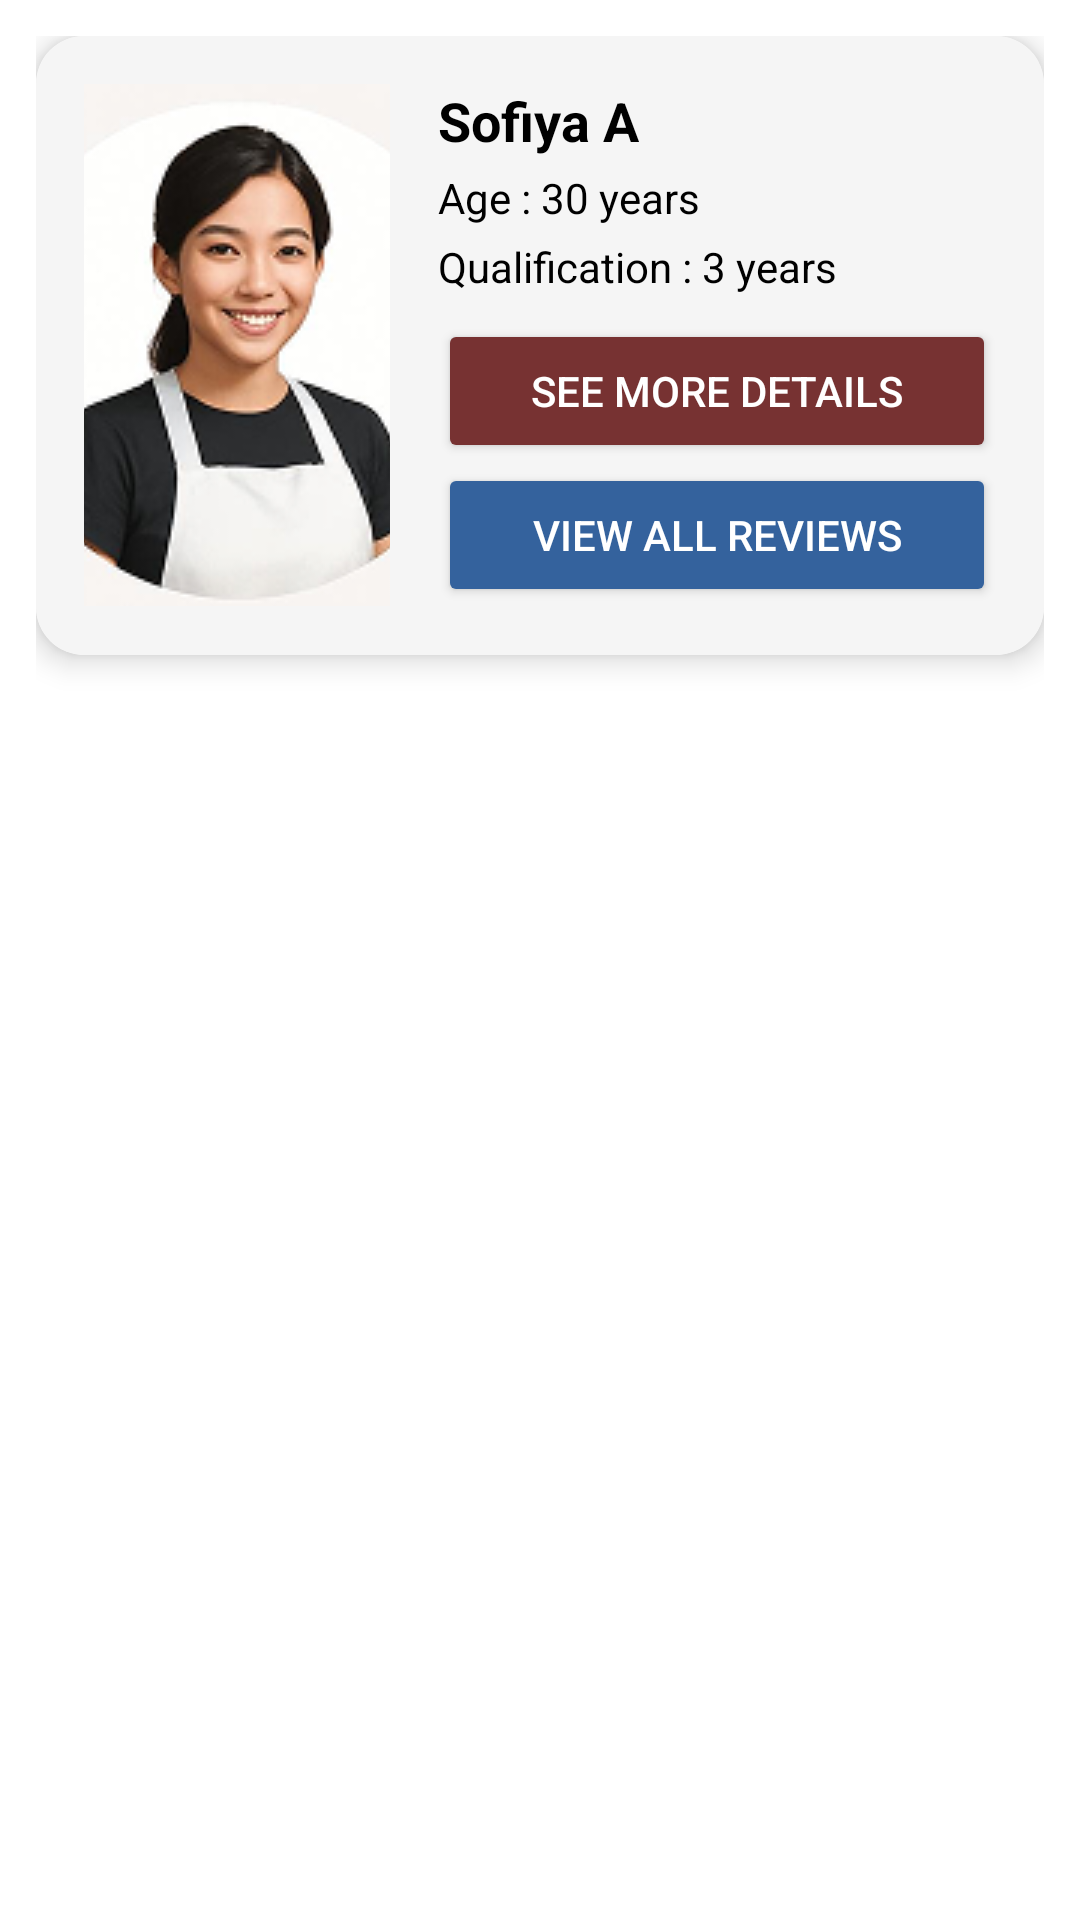

Android layout source for this screen:
<!-- AndroidManifest.xml: application theme Theme.Findmaid -->
<!-- res/layout/maidcard.xml -->
<?xml version="1.0" encoding="utf-8"?>
<LinearLayout
    xmlns:android="http://schemas.android.com/apk/res/android"
    xmlns:app="http://schemas.android.com/apk/res-auto"
    android:layout_width="match_parent"
    android:layout_height="wrap_content"
    android:orientation="vertical"
    android:background="@android:color/white"
    android:padding="12dp">

    <androidx.cardview.widget.CardView
        android:layout_width="match_parent"
        android:layout_height="wrap_content"
        android:layout_marginBottom="8dp"
        app:cardCornerRadius="16dp"
        app:cardElevation="6dp"
        android:focusable="true"
        android:clickable="true"
        android:contentDescription="Maid card with details and options">

        <LinearLayout
            android:layout_width="match_parent"
            android:layout_height="wrap_content"
            android:orientation="horizontal"
            android:background="#F5F5F5"
            android:padding="16dp">

            <ImageView
                android:id="@+id/maid_image"
                android:layout_width="102dp"
                android:layout_height="wrap_content"
                android:layout_marginEnd="16dp"
                android:contentDescription="Photo of maid"
                android:scaleType="centerCrop"
                android:src="@drawable/samplemaid" />

            <LinearLayout
                android:layout_width="0dp"
                android:layout_height="wrap_content"
                android:layout_weight="1"
                android:orientation="vertical">

                <TextView
                    android:id="@+id/maid_name"
                    android:layout_width="wrap_content"
                    android:layout_height="wrap_content"
                    android:text="Sofiya A"
                    android:textSize="18sp"
                    android:textStyle="bold"
                    android:textColor="#000000"
                    android:layout_marginBottom="4dp" />

                <TextView
                    android:id="@+id/maid_age"
                    android:layout_width="wrap_content"
                    android:layout_height="wrap_content"
                    android:text="Age : 30 years"
                    android:textColor="#000000"
                    android:layout_marginBottom="4dp" />

                <TextView
                    android:id="@+id/maid_qualification"
                    android:layout_width="wrap_content"
                    android:layout_height="wrap_content"
                    android:text="Qualification : 3 years"
                    android:textColor="#000000"
                    android:layout_marginBottom="8dp" />

                <Button
                    android:id="@+id/btn_more_details"
                    android:layout_width="match_parent"
                    android:layout_height="wrap_content"
                    android:text="See more details"
                    android:backgroundTint="#773232"
                    android:textColor="@android:color/white"
                    android:contentDescription="Tap for more details" />

                <Button
                    android:id="@+id/btn_view_reviews"
                    android:layout_width="match_parent"
                    android:layout_height="wrap_content"
                    android:text="View All Reviews"
                    android:backgroundTint="#34629D"
                    android:textColor="@android:color/white"
                    android:contentDescription="Tap to view reviews" />
            </LinearLayout>
        </LinearLayout>
    </androidx.cardview.widget.CardView>

</LinearLayout>
<!-- resources referenced by this layout -->
<resources>
  <!-- drawable samplemaid: png bitmap (drawable, 29669 bytes) -->
  <style name="Theme.Findmaid" parent="Base.Theme.Findmaid" />
  <style name="Base.Theme.Findmaid" parent="Theme.Material3.DayNight.NoActionBar">
          
          <item name="colorPrimary">@color/blue</item>
          <item name="colorPrimaryContainer">@color/lightblue</item>
          <item name="colorOnPrimary">@color/white</item>
      </style>
  <color name="blue">#5F99D9</color>
  <color name="lightblue">#C2D8F1</color>
  <color name="white">#FFFFFFFF</color>
</resources>
